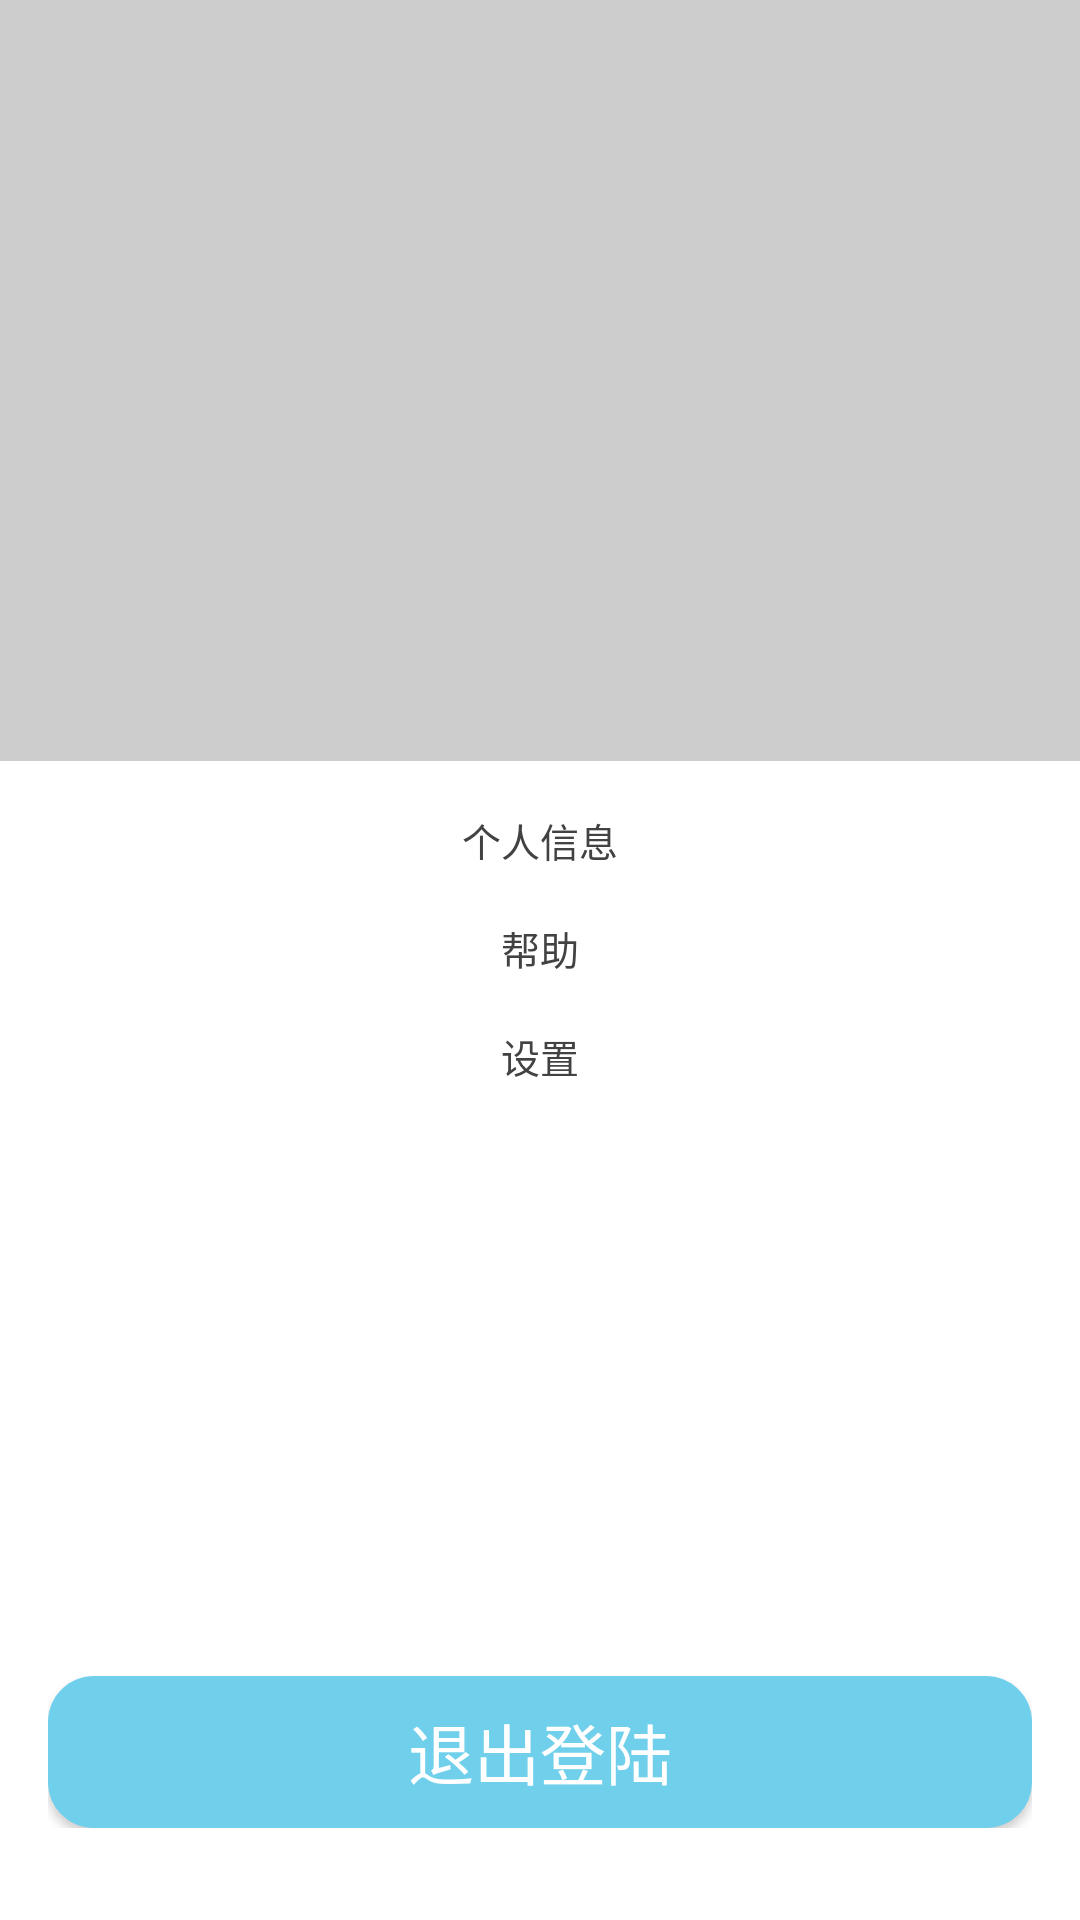

The Android layout XML behind this screen, and the referenced resources:
<!-- AndroidManifest.xml: application theme AppTheme -->
<!-- res/layout/fragment_my.xml -->
<?xml version="1.0" encoding="utf-8"?>

<LinearLayout xmlns:android="http://schemas.android.com/apk/res/android"
    android:layout_width="match_parent"
    android:layout_height="match_parent"
    android:orientation="vertical"
    android:background="@color/color_white">

    <RelativeLayout
        android:layout_width="match_parent"
        android:layout_height="0dp"
        android:layout_weight="25"
        android:background="@color/color_lin_2">

        <ImageView
            android:id="@+id/iv_headimg_mohu"
            android:layout_width="match_parent"
            android:layout_height="match_parent"
            android:fitsSystemWindows="true"
            android:scaleType="centerCrop" />

        <ImageView
            android:layout_width="match_parent"
            android:layout_height="match_parent"
            android:scaleType="centerCrop"
            android:src="@drawable/head_mohu" />

        <LinearLayout
            android:layout_width="wrap_content"
            android:layout_height="match_parent"
            android:layout_centerHorizontal="true"
            android:gravity="center_horizontal"
            android:orientation="vertical">

            <TextView
                android:layout_width="wrap_content"
                android:layout_height="0dp"
                android:layout_weight="8" />

            <ImageView
                android:id="@+id/iv_avatar"
                android:layout_width="@dimen/icon_108"
                android:layout_height="0dp"
                android:layout_weight="18" />

            <LinearLayout
                android:layout_width="match_parent"
                android:layout_height="0dp"
                android:layout_weight="12"
                android:gravity="center_horizontal"
                android:orientation="vertical"
                android:weightSum="1">

                <TextView
                    android:id="@+id/tv_user_nick_name"
                    android:layout_width="wrap_content"
                    android:layout_height="wrap_content"
                    android:layout_marginTop="16.5dp"
                    android:textColor="@color/color_white"
                    android:textSize="@dimen/information_font" />

            </LinearLayout>
        </LinearLayout>

        <ImageView
            android:layout_width="33dp"
            android:layout_height="31dp"
            android:layout_alignParentRight="true"
            android:layout_marginRight="23dp"
            android:layout_marginTop="31dp"
            android:scaleType="centerCrop"
            android:src="@drawable/mess"
            android:visibility="gone" />
    </RelativeLayout>

    <LinearLayout
        android:layout_width="match_parent"
        android:layout_height="0dp"
        android:layout_weight="30"
        android:orientation="vertical">

        <LinearLayout
            android:id="@+id/ll_creadits_exchange"
            android:layout_width="match_parent"
            android:layout_height="wrap_content"
            android:layout_marginTop="16.5dp"
            android:background="@drawable/bg_clickable_white"
            android:gravity="center"
            android:orientation="horizontal"
            android:visibility="visible">

            

            <TextView
                android:id="@+id/tv_redeem_point"
                android:layout_width="wrap_content"
                android:layout_height="wrap_content"
                android:text="个人信息"
                android:textColor="@color/color_text_dark"
                android:textSize="@dimen/information_font" />

            
        </LinearLayout>

        


        <LinearLayout
            android:id="@+id/ll_about_us"
            android:layout_width="match_parent"
            android:layout_height="wrap_content"
            android:layout_marginTop="16.5dp"
            android:background="@drawable/bg_clickable_white"
            android:gravity="center"
            android:orientation="horizontal">

            <TextView
                android:layout_width="wrap_content"
                android:layout_height="wrap_content"
                android:text="帮助"
                android:textColor="@color/color_text_dark"
                android:textSize="@dimen/information_font" />
        </LinearLayout>

        <LinearLayout
            android:id="@+id/tv_get_update"
            android:layout_width="match_parent"
            android:layout_height="wrap_content"
            android:layout_marginTop="16.5dp"
            android:background="@drawable/bg_clickable_white"
            android:gravity="center"
            android:orientation="horizontal">

            <TextView
                android:layout_width="wrap_content"
                android:layout_height="wrap_content"
                android:text="设置"
                android:textColor="@color/color_text_dark"
                android:textSize="@dimen/information_font" />
        </LinearLayout>
    </LinearLayout>

    <LinearLayout
        android:layout_width="match_parent"
        android:layout_height="0dp"
        android:layout_weight="0"
        android:orientation="vertical">
    </LinearLayout>


    <LinearLayout
        android:layout_width="match_parent"
        android:layout_height="0dp"
        android:layout_weight="20"
        android:visibility="gone"></LinearLayout>

    <LinearLayout
        android:layout_width="match_parent"
        android:layout_height="0dp"
        android:layout_weight="5"
        android:paddingLeft="16dp"
        android:paddingRight="16dp">
        <Button
            android:id="@+id/exit_app"
            android:layout_width="match_parent"
            android:layout_height="match_parent"
            android:text="退出登陆"
            android:textSize="@dimen/big_buttons_font"
            android:textColor="@color/color_white"
            android:layout_gravity="center"
            android:background="@drawable/btn_exit"/>
    </LinearLayout>

    <TextView
        android:layout_width="match_parent"
        android:layout_height="0dp"
        android:layout_weight="3"/>

</LinearLayout>
<!-- resources referenced by this layout -->
<resources>
  <color name="color_lin">#F2F2F2</color>
  <color name="color_lin_2">#DEDEDE</color>
  <color name="color_text_dark">#424242</color>
  <color name="color_white">#FFFFFF</color>
  <dimen name="big_buttons_font">22sp</dimen>
  <dimen name="icon_108">108dp</dimen>
  <dimen name="icon_2">16dp</dimen>
  <dimen name="icon_4">24dp</dimen>
  <dimen name="information_font">13sp</dimen>
  <dimen name="line">0.5dp</dimen>
  <!-- drawable bg_clickable_white (drawable) -->
  <?xml version="1.0" encoding="utf-8"?>
  
  <selector xmlns:android="http://schemas.android.com/apk/res/android">
      <item android:state_hovered="true" android:drawable="@drawable/bg_clickable_white_hovered"/>
      <item android:state_focused="true" android:drawable="@drawable/bg_clickable_white_hovered"/>
      <item android:state_pressed="true" android:drawable="@drawable/bg_clickable_white_hovered"/>
      <item android:state_selected="true" android:drawable="@drawable/bg_clickable_hovered"/>
      <item android:state_checked="true" android:drawable="@drawable/bg_clickable_hovered"/>
      <item android:drawable="@color/md_white_1000"/>
  </selector>
  <!-- drawable btn_exit (drawable) -->
  <?xml version="1.0" encoding="utf-8"?>
  
  <shape xmlns:android="http://schemas.android.com/apk/res/android">
      <solid android:color="#70d0ec" />
  
      <stroke
          android:width="1px"
          android:color="#70d0ec" />
  
      <corners
          android:bottomLeftRadius="15dp"
          android:bottomRightRadius="15dp"
          android:topLeftRadius="15dp"
          android:topRightRadius="15dp" />
  </shape>
  <!-- drawable head_mohu: png bitmap (drawable, 2223 bytes) -->
  <!-- drawable ic_arrow_light: png bitmap (drawable, 1227 bytes) -->
  <!-- drawable mess: png bitmap (drawable, 6216 bytes) -->
  <style name="AppTheme" parent="Theme.AppCompat.Light.NoActionBar">
          <item name="colorPrimary">@color/colorPrimary</item>
          <item name="colorPrimaryDark">@color/colorPrimaryDark</item>
          <item name="colorAccent">@color/colorAccent</item>
          <item name="android:windowBackground">@color/color_bg</item>
      </style>
  <!-- drawable bg_clickable_white_hovered (drawable) -->
  <?xml version="1.0" encoding="utf-8"?>
  
  <shape xmlns:android="http://schemas.android.com/apk/res/android"
      android:shape="rectangle">
  
      <solid android:color="#BBFFFFFF" />
  </shape>
  <!-- drawable bg_clickable_hovered (drawable) -->
  <?xml version="1.0" encoding="utf-8"?>
  
  <shape xmlns:android="http://schemas.android.com/apk/res/android"
      android:shape="rectangle">
  
      <solid android:color="#33000000" />
  </shape>
  <color name="md_white_1000">#ffffff</color>
  <color name="colorPrimary">#70d0ec</color>
  <color name="colorPrimaryDark">#FFFFFF</color>
  <color name="colorAccent">@color/md_red_500</color>
  <color name="color_bg">#ffffff</color>
  <color name="md_red_500">#F44336</color>
</resources>
